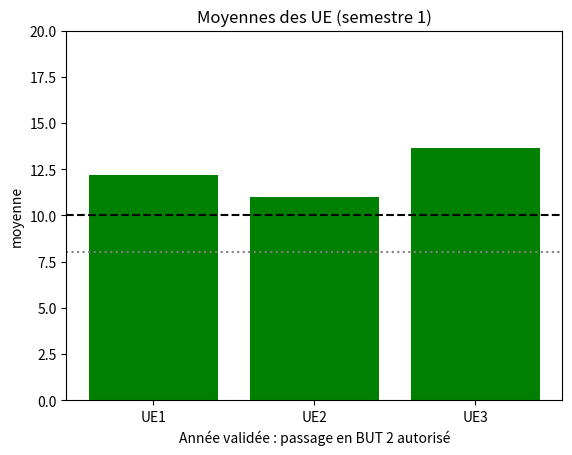

The matplotlib source for this figure:
# version 4 : on ajoute le graphique et la décision du jury (semestre 1)

import numpy as np
import matplotlib.pyplot as plt

notes = {"R101": 12, "R102": 9.5, "R103": 11, "R104": 8, "R105": 10,
         "R106": 13, "R107": 14, "R108": 12.5, "R109": 15, "R110": 14,
         "R111": 13, "R112": 16, "R113": 7.5, "R114": 9, "R115": 12,
         "SAE11": 13, "SAE12": 14, "SAE13": 11, "SAE14": 15, "SAE15": 12,
         "SAE16": 16}

coef_ue1 = {"R101": 10, "R102": 10, "R103": 7, "R104": 7, "R106": 5,
            "R108": 6, "R110": 5, "R111": 4, "R112": 2, "R113": 5,
            "R114": 5, "SAE11": 20, "SAE12": 20, "SAE16": 7}

coef_ue2 = {"R101": 4, "R103": 2, "R104": 8, "R105": 6, "R110": 5,
            "R111": 5, "R112": 2, "R113": 9, "R114": 9, "R115": 3,
            "SAE13": 29, "SAE16": 7}

coef_ue3 = {"R101": 4, "R103": 2, "R106": 5, "R107": 15, "R108": 6,
            "R109": 4, "R110": 5, "R111": 5, "R112": 2, "R115": 3,
            "SAE14": 20, "SAE15": 20, "SAE16": 7}


def moyenne(notes, coefs):
    liste_notes = []
    liste_coefs = []
    for m in coefs:
        liste_notes.append(notes[m])
        liste_coefs.append(coefs[m])
    return np.average(liste_notes, weights=liste_coefs)


def decision(moyennes):
    nb = 0
    for m in moyennes:
        if m >= 10:
            nb = nb + 1
    if nb == 3:
        return "Année validée : passage en BUT 2 autorisé"
    elif nb == 2 and min(moyennes) >= 8:
        return "Année non validée, passage autorisé : valider l'UE en BUT 2"
    elif nb == 2:
        return "Année non validée, passage non autorisé : redoublement possible"
    else:
        return "Année non validée : passage en BUT 2 exclu"


moyennes = [moyenne(notes, coef_ue1), moyenne(notes, coef_ue2), moyenne(notes, coef_ue3)]
commentaire = decision(moyennes)

print("UE1 :", round(moyennes[0], 2))
print("UE2 :", round(moyennes[1], 2))
print("UE3 :", round(moyennes[2], 2))
print(commentaire)

# graphique
couleurs = []
for m in moyennes:
    if m >= 10:
        couleurs.append("green")
    elif m >= 8:
        couleurs.append("orange")
    else:
        couleurs.append("red")

plt.bar(["UE1", "UE2", "UE3"], moyennes, color=couleurs)
plt.axhline(10, color="black", linestyle="--")
plt.axhline(8, color="gray", linestyle=":")
plt.ylim(0, 20)
plt.ylabel("moyenne")
plt.title("Moyennes des UE (semestre 1)")
plt.xlabel(commentaire)
plt.show()
